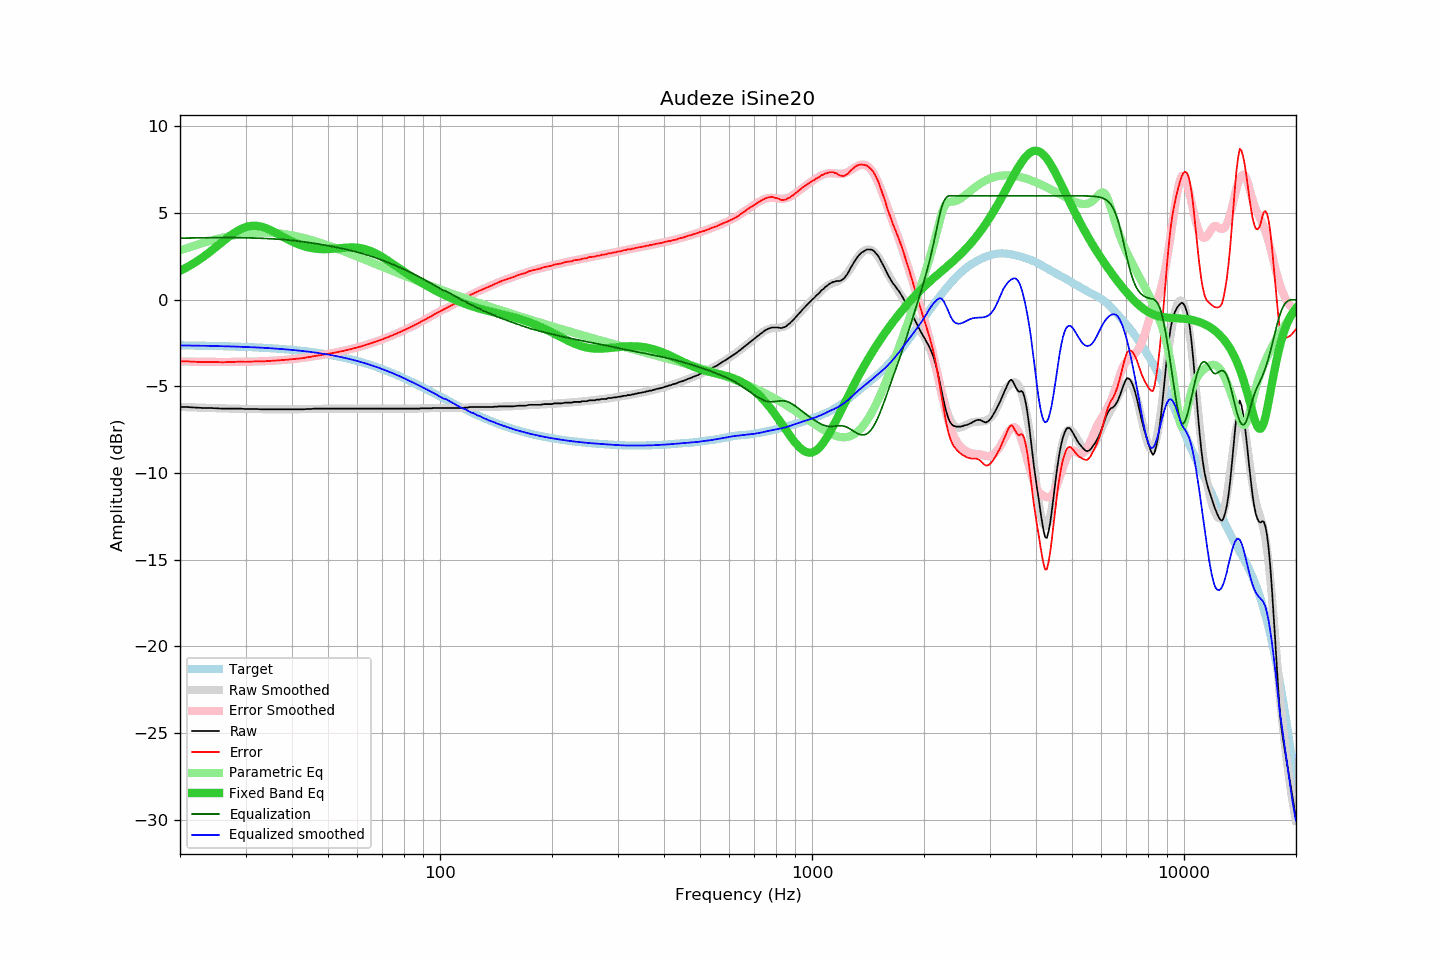

Values plotted in this chart, from the file beside it:
frequency, raw, error, smoothed, error_smoothed, equalization, parametric_eq, equalized_raw, equalized_smoothed, target
20, -6.18, -3.55, -6.19, -3.55, 3.55, 1.67, -2.63, -2.63, -2.63
21, -6.19, -3.56, -6.20, -3.56, 3.56, 1.91, -2.63, -2.64, -2.63
22, -6.22, -3.58, -6.22, -3.57, 3.57, 2.17, -2.65, -2.64, -2.64
23, -6.24, -3.59, -6.23, -3.58, 3.58, 2.45, -2.66, -2.65, -2.65
24, -6.24, -3.58, -6.24, -3.58, 3.58, 2.74, -2.66, -2.66, -2.66
25, -6.26, -3.59, -6.25, -3.59, 3.59, 3.05, -2.67, -2.67, -2.67
26, -6.28, -3.60, -6.27, -3.59, 3.59, 3.34, -2.69, -2.68, -2.68
27, -6.28, -3.59, -6.28, -3.59, 3.59, 3.62, -2.69, -2.69, -2.69
28, -6.28, -3.58, -6.28, -3.59, 3.59, 3.86, -2.69, -2.70, -2.70
29, -6.28, -3.57, -6.29, -3.58, 3.58, 4.06, -2.70, -2.71, -2.71
30, -6.30, -3.58, -6.30, -3.58, 3.58, 4.19, -2.72, -2.72, -2.72
31, -6.30, -3.57, -6.30, -3.57, 3.57, 4.26, -2.73, -2.73, -2.73
32, -6.30, -3.55, -6.31, -3.56, 3.56, 4.27, -2.74, -2.75, -2.75
33, -6.32, -3.56, -6.31, -3.55, 3.55, 4.23, -2.77, -2.76, -2.76
34, -6.32, -3.54, -6.32, -3.54, 3.54, 4.14, -2.78, -2.78, -2.78
35, -6.32, -3.53, -6.32, -3.52, 3.52, 4.02, -2.80, -2.79, -2.79
36, -6.32, -3.51, -6.32, -3.51, 3.51, 3.89, -2.81, -2.81, -2.81
37, -6.32, -3.49, -6.32, -3.49, 3.49, 3.75, -2.83, -2.83, -2.83
38, -6.32, -3.47, -6.32, -3.47, 3.47, 3.61, -2.85, -2.85, -2.85
39, -6.32, -3.45, -6.32, -3.45, 3.45, 3.48, -2.87, -2.87, -2.87
40, -6.32, -3.43, -6.32, -3.43, 3.43, 3.37, -2.89, -2.89, -2.89
41, -6.32, -3.41, -6.32, -3.40, 3.40, 3.26, -2.92, -2.91, -2.91
42, -6.32, -3.39, -6.31, -3.37, 3.37, 3.17, -2.95, -2.94, -2.93
43, -6.32, -3.36, -6.31, -3.35, 3.35, 3.10, -2.97, -2.96, -2.96
44, -6.30, -3.32, -6.30, -3.32, 3.32, 3.04, -2.98, -2.99, -2.98
45, -6.30, -3.29, -6.30, -3.29, 3.29, 2.99, -3.01, -3.01, -3.01
46, -6.28, -3.24, -6.29, -3.25, 3.25, 2.96, -3.03, -3.04, -3.04
47, -6.28, -3.21, -6.29, -3.22, 3.22, 2.93, -3.06, -3.07, -3.07
48, -6.28, -3.18, -6.29, -3.19, 3.19, 2.92, -3.09, -3.10, -3.10
49, -6.28, -3.15, -6.28, -3.15, 3.15, 2.92, -3.13, -3.13, -3.13
50, -6.28, -3.12, -6.28, -3.12, 3.12, 2.93, -3.16, -3.16, -3.16
51, -6.28, -3.09, -6.28, -3.09, 3.09, 2.94, -3.19, -3.19, -3.19
52, -6.28, -3.06, -6.28, -3.05, 3.05, 2.95, -3.23, -3.23, -3.23
53, -6.28, -3.02, -6.28, -3.02, 3.02, 2.97, -3.26, -3.26, -3.26
54, -6.28, -2.98, -6.28, -2.98, 2.98, 2.98, -3.30, -3.30, -3.30
55, -6.28, -2.95, -6.28, -2.94, 2.94, 3.00, -3.34, -3.33, -3.33
56, -6.28, -2.91, -6.28, -2.91, 2.91, 3.01, -3.37, -3.37, -3.37
57, -6.28, -2.87, -6.28, -2.87, 2.87, 3.02, -3.41, -3.41, -3.41
58, -6.28, -2.83, -6.28, -2.83, 2.83, 3.02, -3.45, -3.45, -3.45
59, -6.28, -2.79, -6.28, -2.79, 2.79, 3.01, -3.49, -3.49, -3.49
60, -6.28, -2.75, -6.28, -2.75, 2.75, 3.00, -3.53, -3.53, -3.53
61, -6.28, -2.70, -6.28, -2.70, 2.70, 2.98, -3.58, -3.58, -3.58
62, -6.28, -2.66, -6.28, -2.66, 2.66, 2.95, -3.62, -3.62, -3.62
63, -6.28, -2.61, -6.28, -2.61, 2.61, 2.91, -3.67, -3.67, -3.67
64, -6.28, -2.57, -6.28, -2.57, 2.57, 2.87, -3.71, -3.71, -3.71
65, -6.28, -2.52, -6.28, -2.52, 2.52, 2.82, -3.76, -3.76, -3.76
66, -6.28, -2.48, -6.28, -2.47, 2.47, 2.76, -3.81, -3.81, -3.80
67, -6.28, -2.43, -6.28, -2.43, 2.43, 2.69, -3.85, -3.85, -3.85
68, -6.28, -2.38, -6.28, -2.38, 2.38, 2.62, -3.90, -3.90, -3.90
69, -6.28, -2.33, -6.28, -2.33, 2.33, 2.54, -3.95, -3.95, -3.95
70, -6.28, -2.28, -6.28, -2.28, 2.28, 2.46, -4.00, -4.00, -4.00
71, -6.28, -2.23, -6.28, -2.23, 2.23, 2.38, -4.05, -4.05, -4.05
72, -6.28, -2.18, -6.28, -2.18, 2.18, 2.30, -4.10, -4.10, -4.10
73, -6.28, -2.13, -6.28, -2.13, 2.13, 2.21, -4.15, -4.15, -4.15
74, -6.28, -2.07, -6.28, -2.07, 2.07, 2.13, -4.21, -4.21, -4.21
75, -6.28, -2.02, -6.28, -2.02, 2.02, 2.04, -4.26, -4.26, -4.26
76, -6.28, -1.97, -6.28, -1.97, 1.97, 1.96, -4.31, -4.31, -4.31
77, -6.28, -1.92, -6.28, -1.92, 1.92, 1.87, -4.36, -4.36, -4.36
78, -6.28, -1.86, -6.28, -1.86, 1.86, 1.79, -4.42, -4.42, -4.42
79, -6.28, -1.81, -6.28, -1.81, 1.81, 1.71, -4.47, -4.47, -4.47
... 553 more rows
